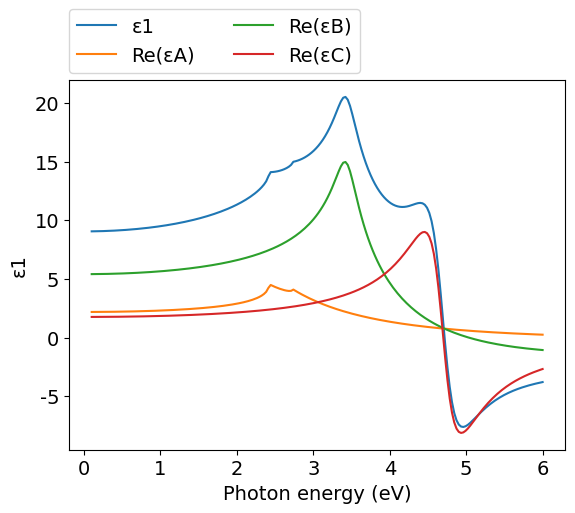
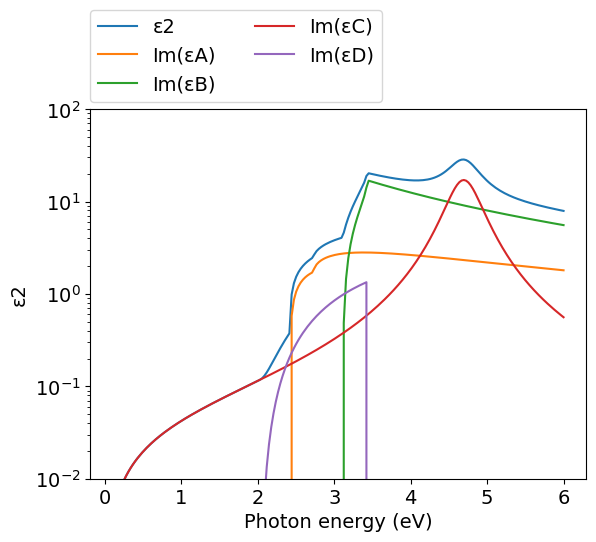
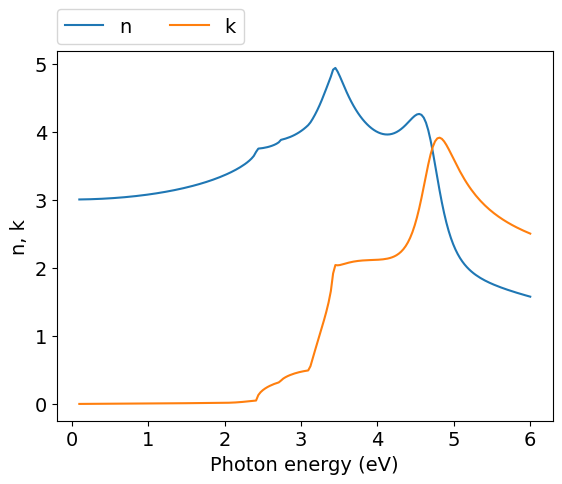
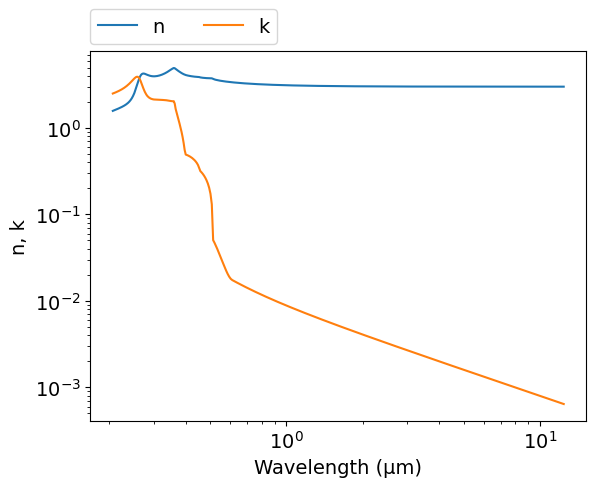
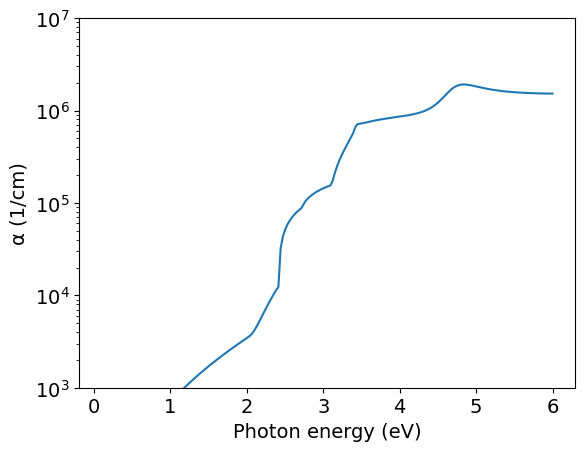

Recreate these plots in Python, in order.
# -*- coding: utf-8 -*-
# Author: Mikhail Polyanskiy
# Last modified: 2017-07-08
# Original data: Adachi 1989, https://doi.org/10.1063/1.343580
# Al(x)Ga(1-x)As; x=0.700

import numpy as np
import matplotlib.pyplot as plt
π = np.pi

# model parameters
E0   = 2.42    #eV
Δ0   = 2.73-E0 #eV
E1   = 3.43    #eV
E2   = 4.7     #eV
Eg   = 2.03    #eV
A    = 23.20   #eV**1.5
B1   = 5.41
B11  = 9.55    #eV**-0.5
Γ    = 0.12    #eV
C    = 1.76
γ    = 0.103
D    = 8.1
εinf = -0.3

def H(x): #Heviside function
    return 0.5 * (np.sign(x) + 1)

def Epsilon_A(ħω): #E0
    χ0 = ħω/E0
    χso = ħω / (E0+Δ0)
    H0 = H(1-χ0)
    Hso = H(1-χso)
    fχ0 = χ0**-2 * ( 2 -(1+χ0)**0.5 - ((1-χ0)*H0)**0.5 )
    fχso = χso**-2 * ( 2 - (1+χso)**0.5 - ((1-χso)*Hso)**0.5 )
    H0 = H(χ0-1)
    Hso = H(χso-1)
    ε2 = A/(ħω)**2 * ( ((ħω-E0)*H0)**0.5 + 0.5*((ħω-E0-Δ0)*Hso)**0.5)
    ε1 = A*E0**-1.5 * (fχ0+0.5*(E0/(E0+Δ0))**1.5*fχso)
    return ε1 + 1j*ε2
    
def Epsilon_B(ħω): #E1
    # ignoring E1+Δ1 contribution - no data on B2 & B21 in the paper
    # result seems to reproduce graphical data from the paper
    χ1 = ħω/E1
    H1 = H(1-χ1)
    ε2 = π*χ1**-2*(B1-B11*((E1-ħω)*H1)**0.5)
    ε2 *= H(ε2) #undocumented trick: ignore negative ε2
    χ1 = (ħω+1j*Γ)/E1
    ε1 = -B1*χ1**-2*np.log(1-χ1**2)
    return ε1.real + 1j*ε2.real

def Epsilon_C(ħω): #E2
    χ2 = ħω/E2
    ε2 = C*χ2*γ / ((1-χ2**2)**2+(χ2*γ)**2)
    ε1 = C*(1-χ2**2) / ((1-χ2**2)**2+(χ2*γ)**2)
    return ε1 + 1j*ε2

def Epsilon_D(ħω): #Eg
    # ignoring ħωq - no data in the paper
    # result seems to reproduce graphical data from the paper
    Ech = E1
    χg = Eg/ħω
    χch = ħω/Ech
    Hg = H(1-χg)
    Hch = H(1-χch)
    ε2 = D/ħω**2 * (ħω-Eg)**2 * Hg * Hch
    return 1j*ε2
    

ev_min=0.1
ev_max=6
npoints=200
eV = np.linspace(ev_min, ev_max, npoints)
μm = 4.13566733e-1*2.99792458/eV
εA  = Epsilon_A(eV)
εB  = Epsilon_B(eV)
εC  = Epsilon_C(eV)
εD  = Epsilon_D(eV)    
ε = εA + εB + εC + εD + εinf
n = (ε**.5).real
k = (ε**.5).imag
α = 4*π*k/μm*1e4 #1/cm


#============================   DATA OUTPUT   =================================
file = open('out.txt', 'w')
for i in range(npoints-1, -1, -1):
    file.write('\n        {:.4e} {:.4e} {:.4e}'.format(μm[i],n[i],k[i]))
file.close()
    
    
#===============================   PLOT   =====================================
plt.rc('font', family='Arial', size='14')

#plot ε1 vs eV
plt.figure(1)
plt.plot(eV, ε.real, label="ε1")
plt.plot(eV, εA.real, label="Re(εA)")
plt.plot(eV, εB.real, label="Re(εB)")
plt.plot(eV, εC.real, label="Re(εC)")
plt.xlabel('Photon energy (eV)')
plt.ylabel('ε1')
plt.legend(bbox_to_anchor=(0,1.02,1,0),loc=3,ncol=2,borderaxespad=0)

#plot ε2 vs eV
plt.figure(2)
plt.plot(eV, ε.imag, label="ε2")
plt.plot(eV, εA.imag, label="Im(εA)")
plt.plot(eV, εB.imag, label="Im(εB)")
plt.plot(eV, εC.imag, label="Im(εC)")
plt.plot(eV, εD.imag, label="Im(εD)")
plt.yscale('log')
plt.xlabel('Photon energy (eV)')
plt.ylabel('ε2')
plt.legend(bbox_to_anchor=(0,1.02,1,0),loc=3,ncol=2,borderaxespad=0)
plt.ylim([1e-2,1e2])

#plot n,k vs eV
plt.figure(3)
plt.plot(eV, n, label="n")
plt.plot(eV, k, label="k")
plt.xlabel('Photon energy (eV)')
plt.ylabel('n, k')
plt.legend(bbox_to_anchor=(0,1.02,1,0),loc=3,ncol=2,borderaxespad=0)

#plot n,k vs μm
plt.figure(4)
plt.plot(μm, n, label="n")
plt.plot(μm, k, label="k")
plt.xlabel('Wavelength (μm)')
plt.ylabel('n, k')
plt.xscale('log')
plt.yscale('log')
plt.legend(bbox_to_anchor=(0,1.02,1,0),loc=3,ncol=2,borderaxespad=0)

#plot α vs eV
plt.figure(7)
plt.plot(eV,α)
plt.yscale('log')
plt.ylim([1e3,1e7])
plt.xlabel('Photon energy (eV)')
plt.ylabel('α (1/cm)')
